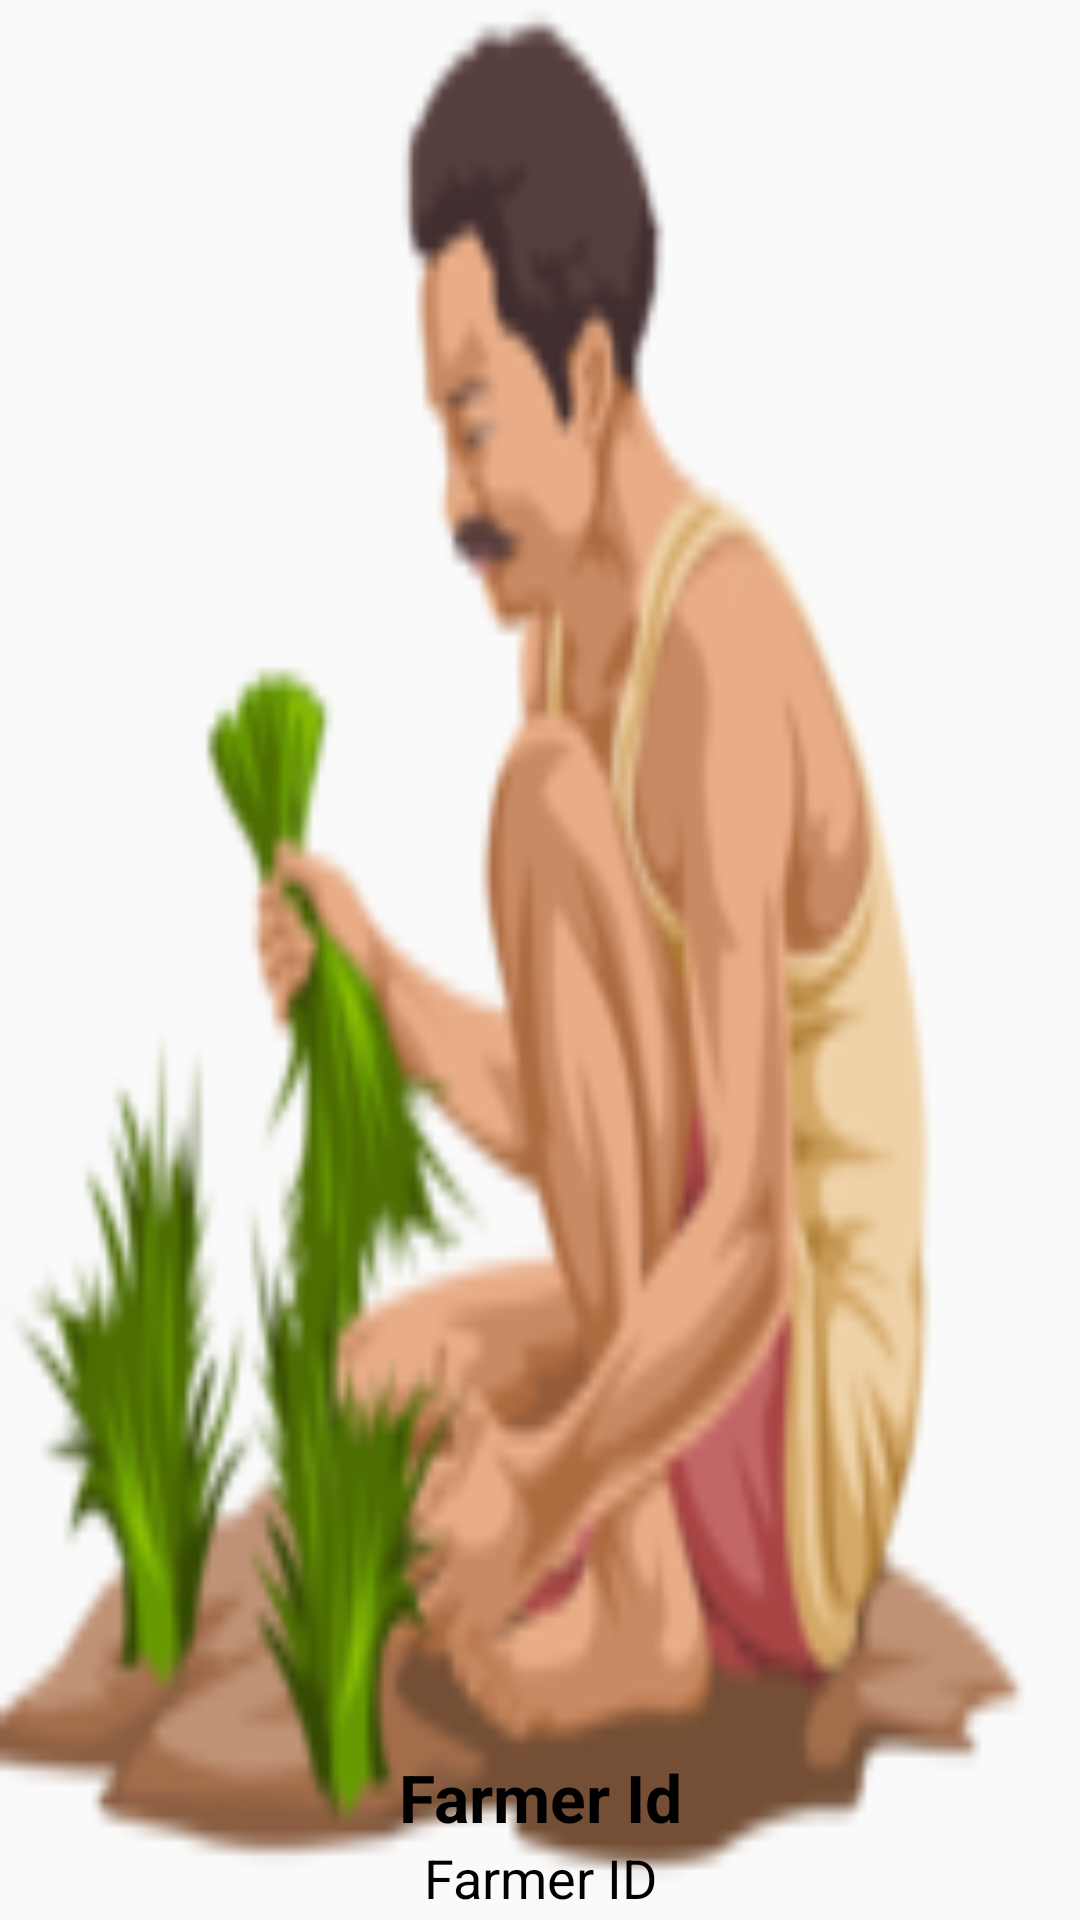

The Android layout XML behind this screen, and the referenced resources:
<!-- AndroidManifest.xml: application theme Theme.AppCompat.Light -->
<!-- res/layout/nav_header.xml -->
<?xml version="1.0" encoding="utf-8"?>
<LinearLayout xmlns:android="http://schemas.android.com/apk/res/android"
    xmlns:app="http://schemas.android.com/apk/res-auto"
    android:layout_width="match_parent"
    android:layout_height="@dimen/nav_header_height"
    android:background="@drawable/farmer"
    android:gravity="bottom"
    android:orientation="vertical"
    android:paddingLeft="@dimen/activity_horizontal_margin"
    android:paddingTop="@dimen/activity_vertical_margin"
    android:paddingRight="@dimen/activity_horizontal_margin"
    android:theme="@style/ThemeOverlay.AppCompat.Dark">

    <TextView
        android:layout_width="match_parent"
        android:layout_height="wrap_content"
        android:layout_gravity="center"
        android:gravity="center"
        android:paddingTop="@dimen/nav_header_vertical_spacing"
        android:text="Farmer Id"
        android:textAppearance="@style/TextAppearance.AppCompat.Body1"
        android:textColor="@color/black"
        android:textSize="@dimen/scheme_sub_menu_item_size"
        android:textStyle="bold" />

    <TextView
        android:id="@+id/farmer_id"
        android:layout_width="match_parent"
        android:layout_height="wrap_content"
        android:layout_marginBottom="2dp"
        android:gravity="center"
        android:text="@string/nav_header_subtitle"
        android:textAppearance="@style/TextAppearance.AppCompat.Body1"
        android:textColor="@color/black"
        android:textSize="@dimen/design_bottom_navigation_active_text_size" />

</LinearLayout>
<!-- resources referenced by this layout -->
<resources>
  <color name="black">#000000</color>
  <dimen name="activity_horizontal_margin">16dp</dimen>
  <dimen name="activity_vertical_margin">16dp</dimen>
  <dimen name="design_bottom_navigation_active_text_size" tools:override="true">18sp</dimen>
  <dimen name="nav_header_height">176dp</dimen>
  <dimen name="nav_header_vertical_spacing">8dp</dimen>
  <dimen name="scheme_sub_menu_item_size">22sp</dimen>
  <!-- drawable farmer: png bitmap (drawable-v21, 26561 bytes) -->
  <string name="nav_header_subtitle">Farmer ID</string>
</resources>
